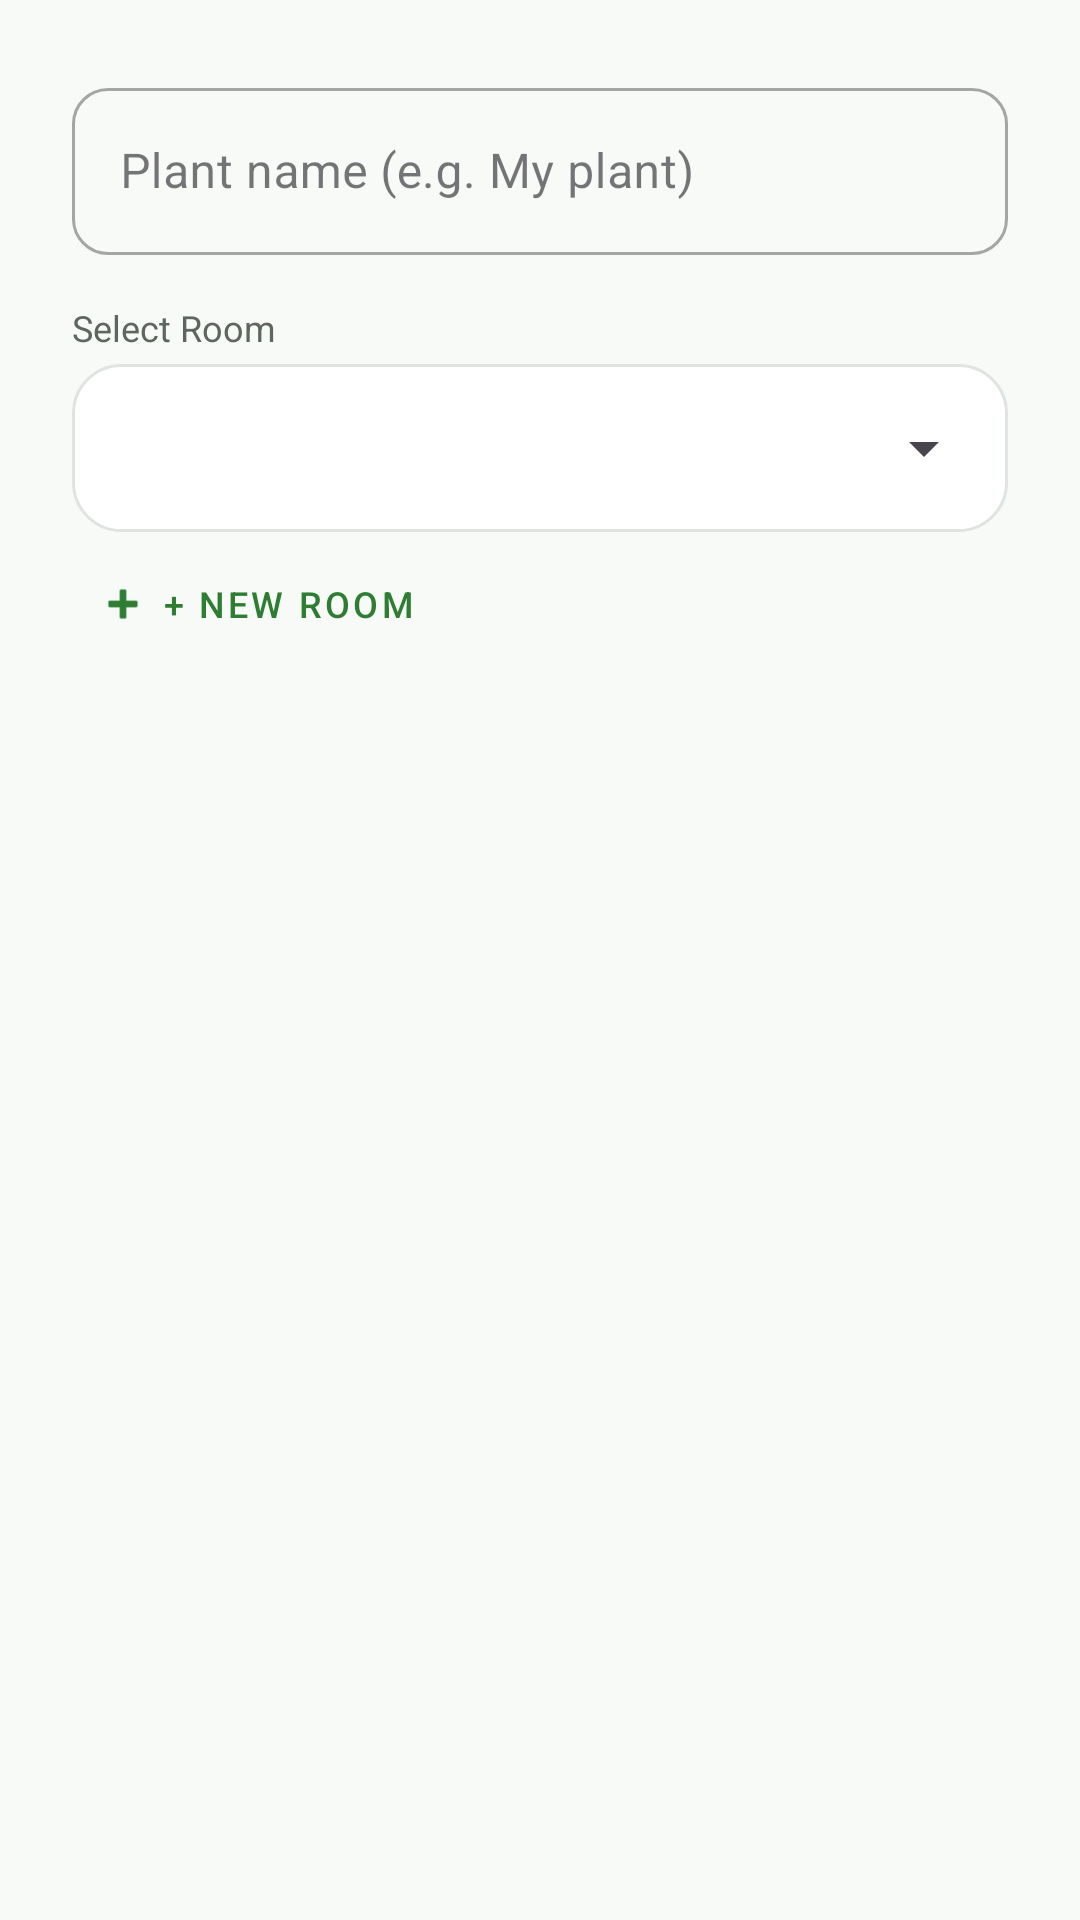

Produce the Android XML layout that renders to this screen, including the resource entries it uses.
<!-- AndroidManifest.xml: application theme Theme.Plant_sensor -->
<!-- res/layout/dialog_edit_plant.xml -->
<?xml version="1.0" encoding="utf-8"?>
<LinearLayout xmlns:android="http://schemas.android.com/apk/res/android"
    xmlns:app="http://schemas.android.com/apk/res-auto"
    android:layout_width="match_parent"
    android:layout_height="wrap_content"
    android:orientation="vertical"
    android:padding="24dp">

    <com.google.android.material.textfield.TextInputLayout
        style="@style/Widget.MaterialComponents.TextInputLayout.OutlinedBox"
        android:layout_width="match_parent"
        android:layout_height="wrap_content"
        android:hint="@string/hint_plant_name"
        app:boxCornerRadiusBottomEnd="12dp"
        app:boxCornerRadiusBottomStart="12dp"
        app:boxCornerRadiusTopEnd="12dp"
        app:boxCornerRadiusTopStart="12dp">

        <com.google.android.material.textfield.TextInputEditText
            android:id="@+id/editPlantName"
            android:layout_width="match_parent"
            android:layout_height="wrap_content"
            android:inputType="textCapSentences" />
    </com.google.android.material.textfield.TextInputLayout>

    <TextView
        android:layout_width="match_parent"
        android:layout_height="wrap_content"
        android:text="@string/label_room_select"
        android:textSize="12sp"
        android:textColor="@color/text_secondary"
        android:layout_marginTop="16dp"
        android:layout_marginBottom="4dp" />

    <FrameLayout
        android:layout_width="match_parent"
        android:layout_height="wrap_content"
        android:background="@drawable/room_card_bg"
        android:padding="4dp">
        <Spinner
            android:id="@+id/spinnerRoom"
            android:layout_width="match_parent"
            android:layout_height="48dp" />
    </FrameLayout>

    <com.google.android.material.button.MaterialButton
        android:id="@+id/buttonAddRoom"
        style="@style/Widget.MaterialComponents.Button.TextButton"
        android:layout_width="wrap_content"
        android:layout_height="wrap_content"
        android:text="@string/button_add_room"
        android:textSize="12sp"
        app:icon="@android:drawable/ic_input_add" />

</LinearLayout>
<!-- resources referenced by this layout -->
<resources>
  <color name="text_secondary">#5F665F</color>
  <!-- drawable room_card_bg (drawable) -->
  <?xml version="1.0" encoding="utf-8"?>
  <shape xmlns:android="http://schemas.android.com/apk/res/android">
      <solid android:color="@color/surface" />
      <corners android:radius="16dp" />
      <stroke
          android:width="1dp"
          android:color="#E0E4E0" />
  </shape>
  <string name="button_add_room">+ New Room</string>
  <string name="hint_plant_name">Plant name (e.g. My plant)</string>
  <string name="label_room_select">Select Room</string>
  <style name="Theme.Plant_sensor" parent="Base.Theme.Plant_sensor" />
  <color name="surface">#FFFFFF</color>
  <style name="Base.Theme.Plant_sensor" parent="Theme.Material3.DayNight.NoActionBar">
          <item name="colorPrimary">@color/primary</item>
          <item name="colorOnPrimary">@color/surface</item>
          <item name="colorPrimaryContainer">@color/primary_light</item>
          <item name="colorOnPrimaryContainer">@color/primary_dark</item>
  
          <item name="android:windowBackground">@color/background_light</item>
          <item name="android:statusBarColor">@color/background_light</item>
          <item name="android:windowLightStatusBar">true</item>
      </style>
  <color name="primary">#2E7D32</color>
  <color name="primary_light">#E8F5E9</color>
  <color name="primary_dark">#1B5E20</color>
  <color name="background_light">#F8FAF8</color>
</resources>
